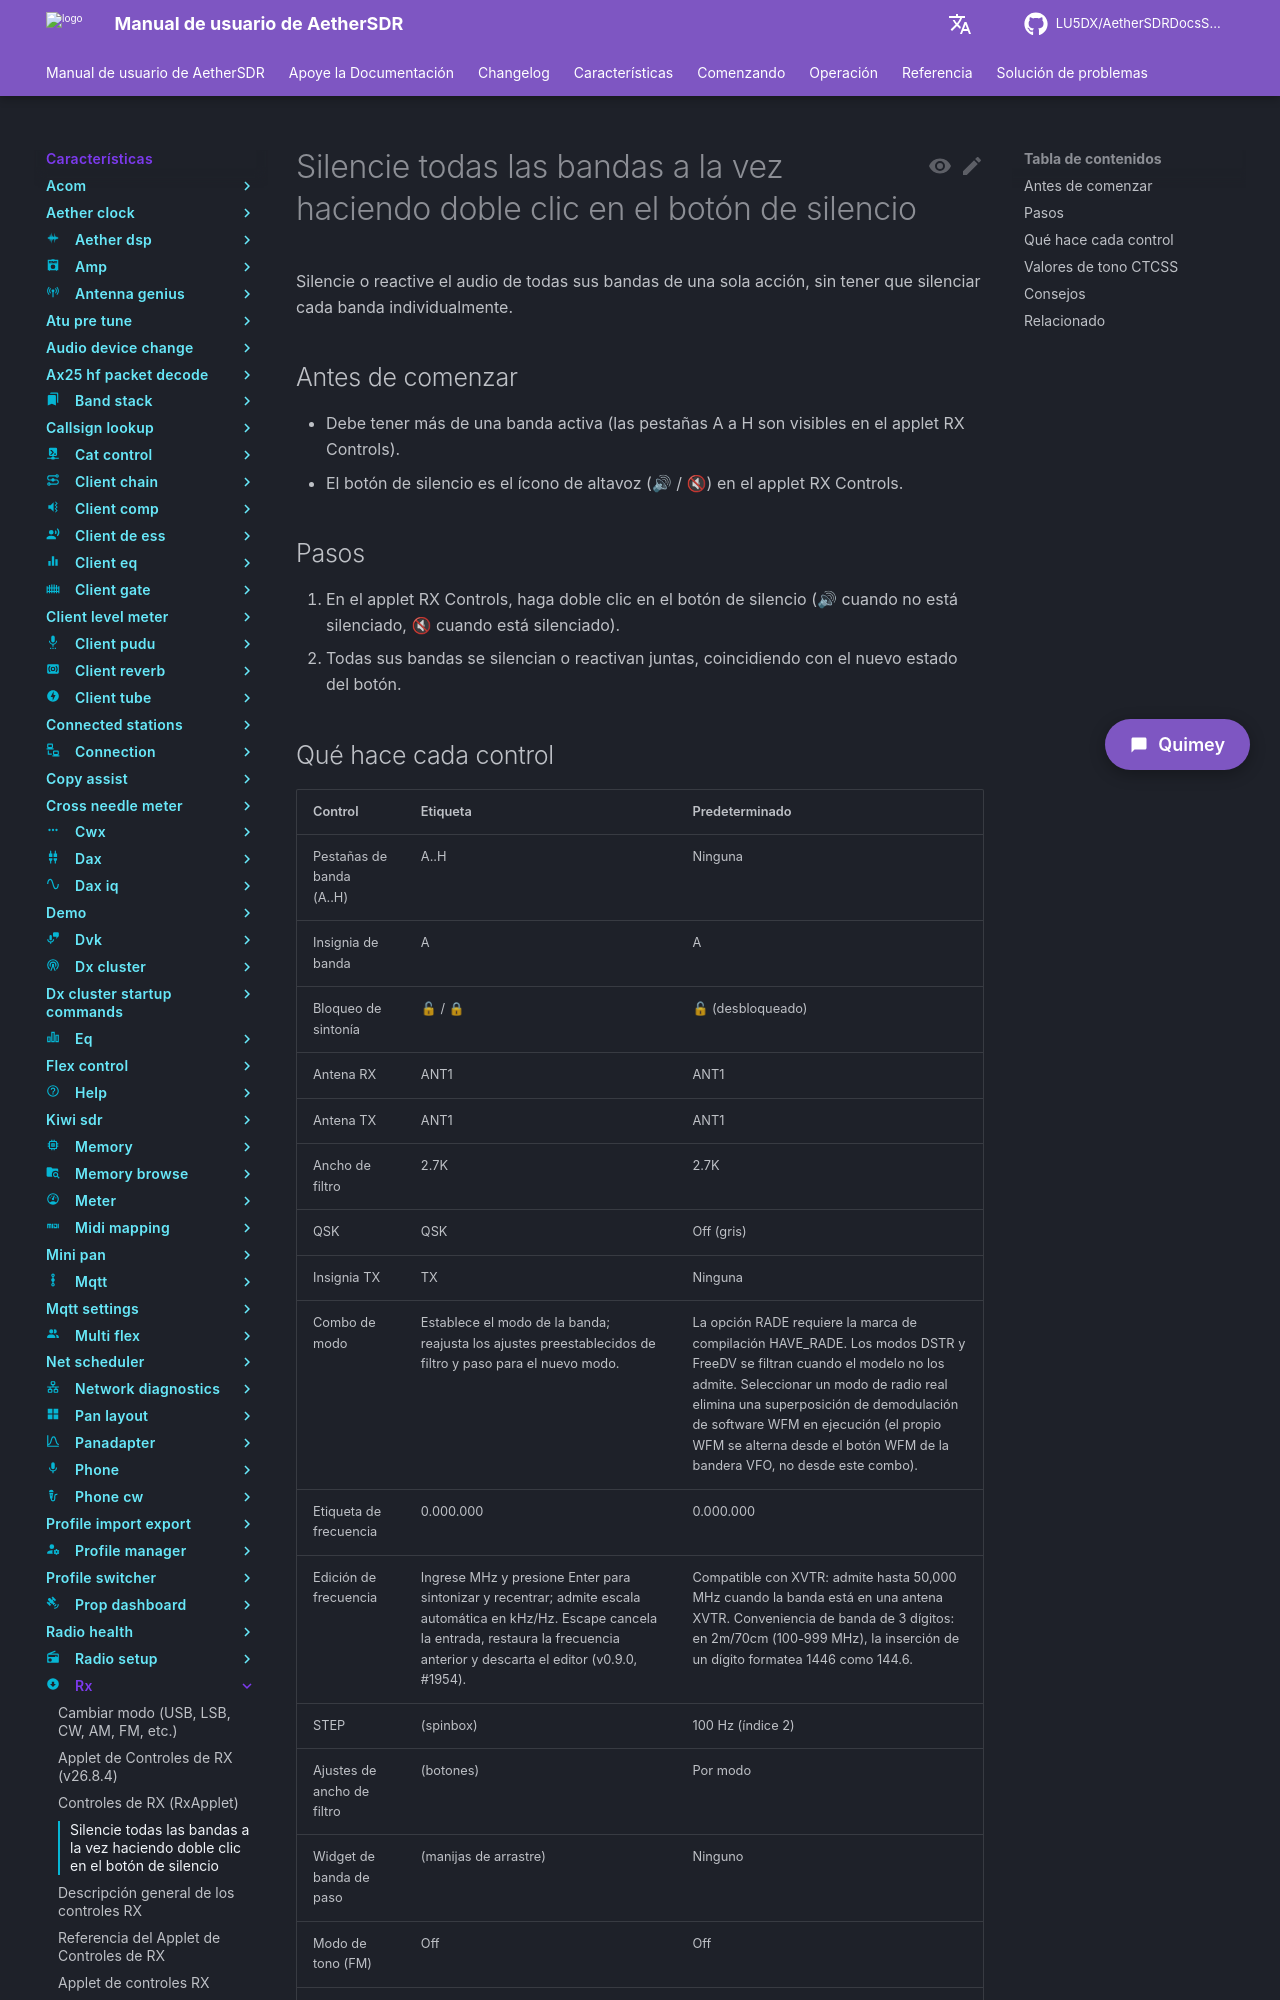

repository: LU5DX/AetherSDRDocsSpanish · page: 26.8.4/features/rx/mute-all-slices-at-once-by-double-clicking-the-mute-button/index.html · generator: mkdocs

# Silencie todas las bandas a la vez haciendo doble clic en el botón de silencio

Silencie o reactive el audio de todas sus bandas de una sola acción, sin tener que silenciar cada banda individualmente.

## Antes de comenzar

- Debe tener más de una banda activa (las pestañas A a H son visibles en el applet RX Controls).
- El botón de silencio es el ícono de altavoz (🔊 / 🔇) en el applet RX Controls.

## Pasos

1. En el applet RX Controls, haga doble clic en el botón de silencio (🔊 cuando no está silenciado, 🔇 cuando está silenciado).
2. Todas sus bandas se silencian o reactivan juntas, coincidiendo con el nuevo estado del botón.
